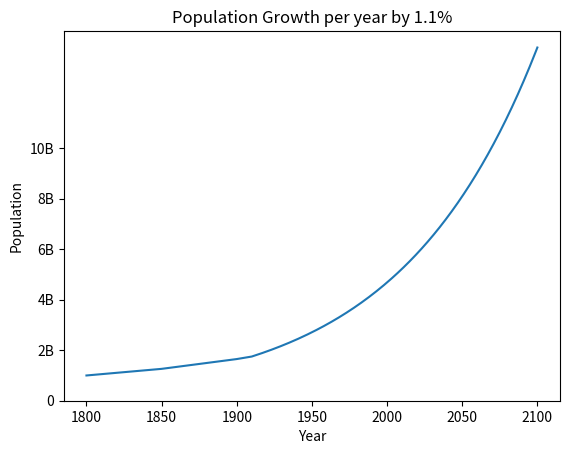

Python code for this plot:
import numpy as np
import matplotlib.pyplot as plt


years = list(range(1910, 2101))
initial_population = 1.75  # in billions
growth_rate = 0.011  # 1.1% annual growth rate
population = [initial_population * (1 + growth_rate) ** (year - 1910) for year in years]
# Note: Data Inaccurate, Population Continously Increaes by 1.1% 

# Adding more Data
years = [1800, 1850, 1900] + years
population = [1.0, 1.262, 1.650] + population

plt.plot(years, population)
plt.xlabel("Year")
plt.ylabel("Population")
plt.title("Population Growth per year by 1.1%")
plt.yticks([0, 2, 4, 6, 8, 10],
           ['0', '2B', '4B', '6B', '8B', '10B'])
plt.show()